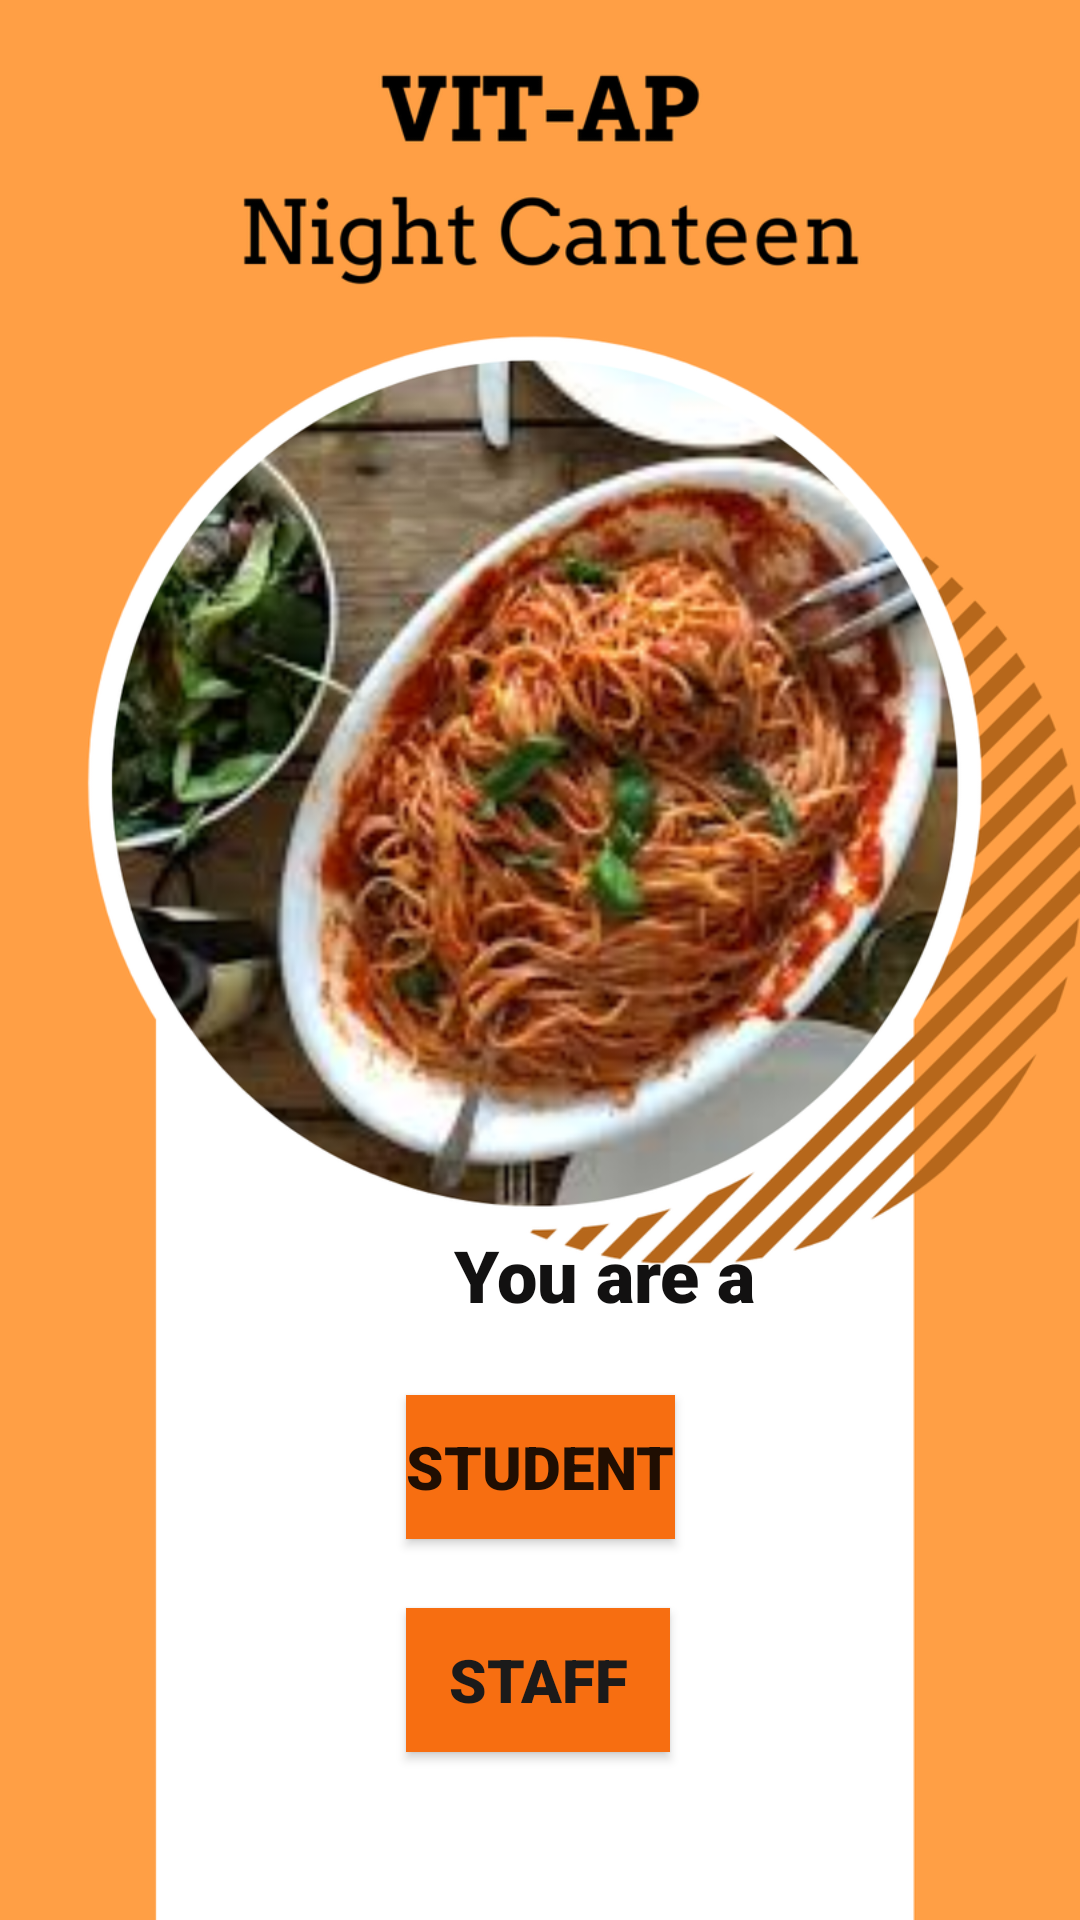

Android layout source for this screen:
<!-- AndroidManifest.xml: application theme Theme.VIT_AP_NightCanteen -->
<!-- res/layout/activity_main.xml -->
<?xml version="1.0" encoding="utf-8"?>
<androidx.constraintlayout.widget.ConstraintLayout xmlns:android="http://schemas.android.com/apk/res/android"
    xmlns:app="http://schemas.android.com/apk/res-auto"
    xmlns:tools="http://schemas.android.com/tools"
    android:layout_width="match_parent"
    android:layout_height="match_parent"
    android:background="@drawable/background_intro"
    android:hapticFeedbackEnabled="true"
    tools:context=".MainActivity">

    <TextView
        android:id="@+id/whoareyou"
        android:layout_width="wrap_content"
        android:layout_height="wrap_content"
        android:layout_marginStart="16dp"
        android:layout_marginBottom="24dp"
        android:fontFamily="sans-serif-black"
        android:text="@string/you_are_a"
        android:textColor="#121111"
        android:textSize="24sp"
        app:layout_constraintBottom_toTopOf="@+id/Student"
        app:layout_constraintStart_toStartOf="@+id/Student"
        tools:ignore="MissingConstraints" />

    <Button
        android:id="@+id/Student"
        android:layout_width="wrap_content"
        android:layout_height="wrap_content"
        android:layout_marginBottom="127dp"
        android:background="#F76E11"
        android:fontFamily="sans-serif-black"
        android:text="@string/student"
        android:textColorHighlight="#DDCDCD"
        android:textSize="20sp"
        android:textStyle="bold"
        app:layout_constraintBottom_toBottomOf="parent"
        app:layout_constraintEnd_toEndOf="parent"
        app:layout_constraintStart_toStartOf="parent" />

    <Button
        android:id="@+id/staff"
        android:layout_width="wrap_content"
        android:layout_height="wrap_content"
        android:layout_marginBottom="56dp"
        android:background="#F76E11"
        android:fontFamily="sans-serif-black"
        android:text="  STAFF  "
        android:textColor="#1B1A1A"
        android:textColorHighlight="#151414"
        android:textSize="20sp"
        app:layout_constraintBottom_toBottomOf="parent"
        app:layout_constraintEnd_toEndOf="parent"
        app:layout_constraintHorizontal_bias="0.498"
        app:layout_constraintStart_toStartOf="parent" />

</androidx.constraintlayout.widget.ConstraintLayout>
<!-- resources referenced by this layout -->
<resources>
  <!-- drawable background_intro: png bitmap (drawable-hdpi, 233961 bytes) -->
  <string name="student">Student</string>
  <string name="you_are_a">You are a</string>
  <style name="Theme.VIT_AP_NightCanteen" parent="Theme.MaterialComponents.DayNight.DarkActionBar">
          
          <item name="colorPrimary">@color/purple_500</item>
          <item name="colorPrimaryVariant">@color/purple_700</item>
          <item name="colorOnPrimary">@color/white</item>
          
          <item name="colorSecondary">@color/teal_200</item>
          <item name="colorSecondaryVariant">@color/teal_700</item>
          <item name="colorOnSecondary">@color/black</item>
          
          <item name="android:statusBarColor" tools:targetApi="l">?attr/colorPrimaryVariant</item>
          
      </style>
  <color name="purple_500">#FFF76E11</color>
  <color name="purple_700">#141415</color>
  <color name="white">#1C1B1B</color>
  <color name="teal_200">#FF03DAC5</color>
  <color name="teal_700">#FF018786</color>
  <color name="black">#FFF76E11</color>
</resources>
